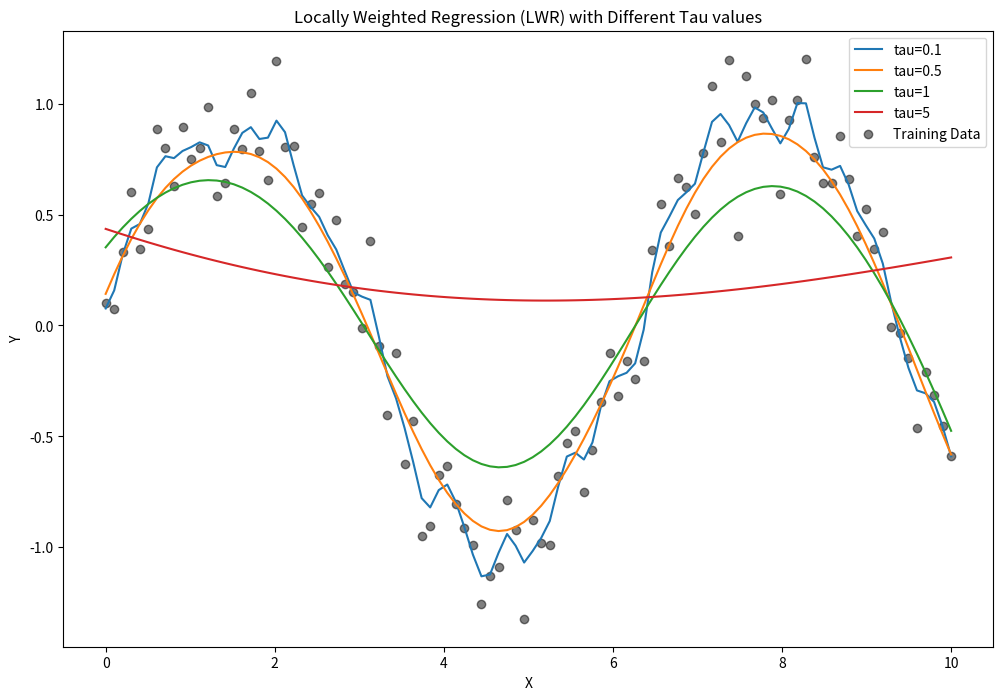

This figure's Python source:
import numpy as np
import matplotlib.pyplot as plt

def gaussian_kernel(x, x0, tau):
    return np.exp(-np.square(x - x0) / (2 * tau**2))

def lwr_predict(x_train, y_train, x0, tau):
    W = np.diag(gaussian_kernel(x_train, x0, tau))
    X = np.c_[np.ones(len(x_train)), x_train]
    theta = np.linalg.pinv(X.T @ W @ X) @ (X.T @ W @ y_train)
    return np.dot([1, x0], theta)

np.random.seed(42)
x_train = np.linspace(0, 10, 100)
y_train = np.sin(x_train) + np.random.normal(0, 0.2, size=100)
x_test = np.linspace(0, 10, 100)

plt.figure(figsize=(12, 8))
for tau in [0.1, 0.5, 1, 5]:
    y_pred = [lwr_predict(x_train, y_train, x, tau) for x in x_test]
    plt.plot(x_test, y_pred, label=f'tau={tau}')
plt.scatter(x_train, y_train, color='black', alpha=0.5, label='Training Data')

plt.xlabel('X')
plt.ylabel('Y')
plt.title('Locally Weighted Regression (LWR) with Different Tau values')
plt.legend()
plt.show()
